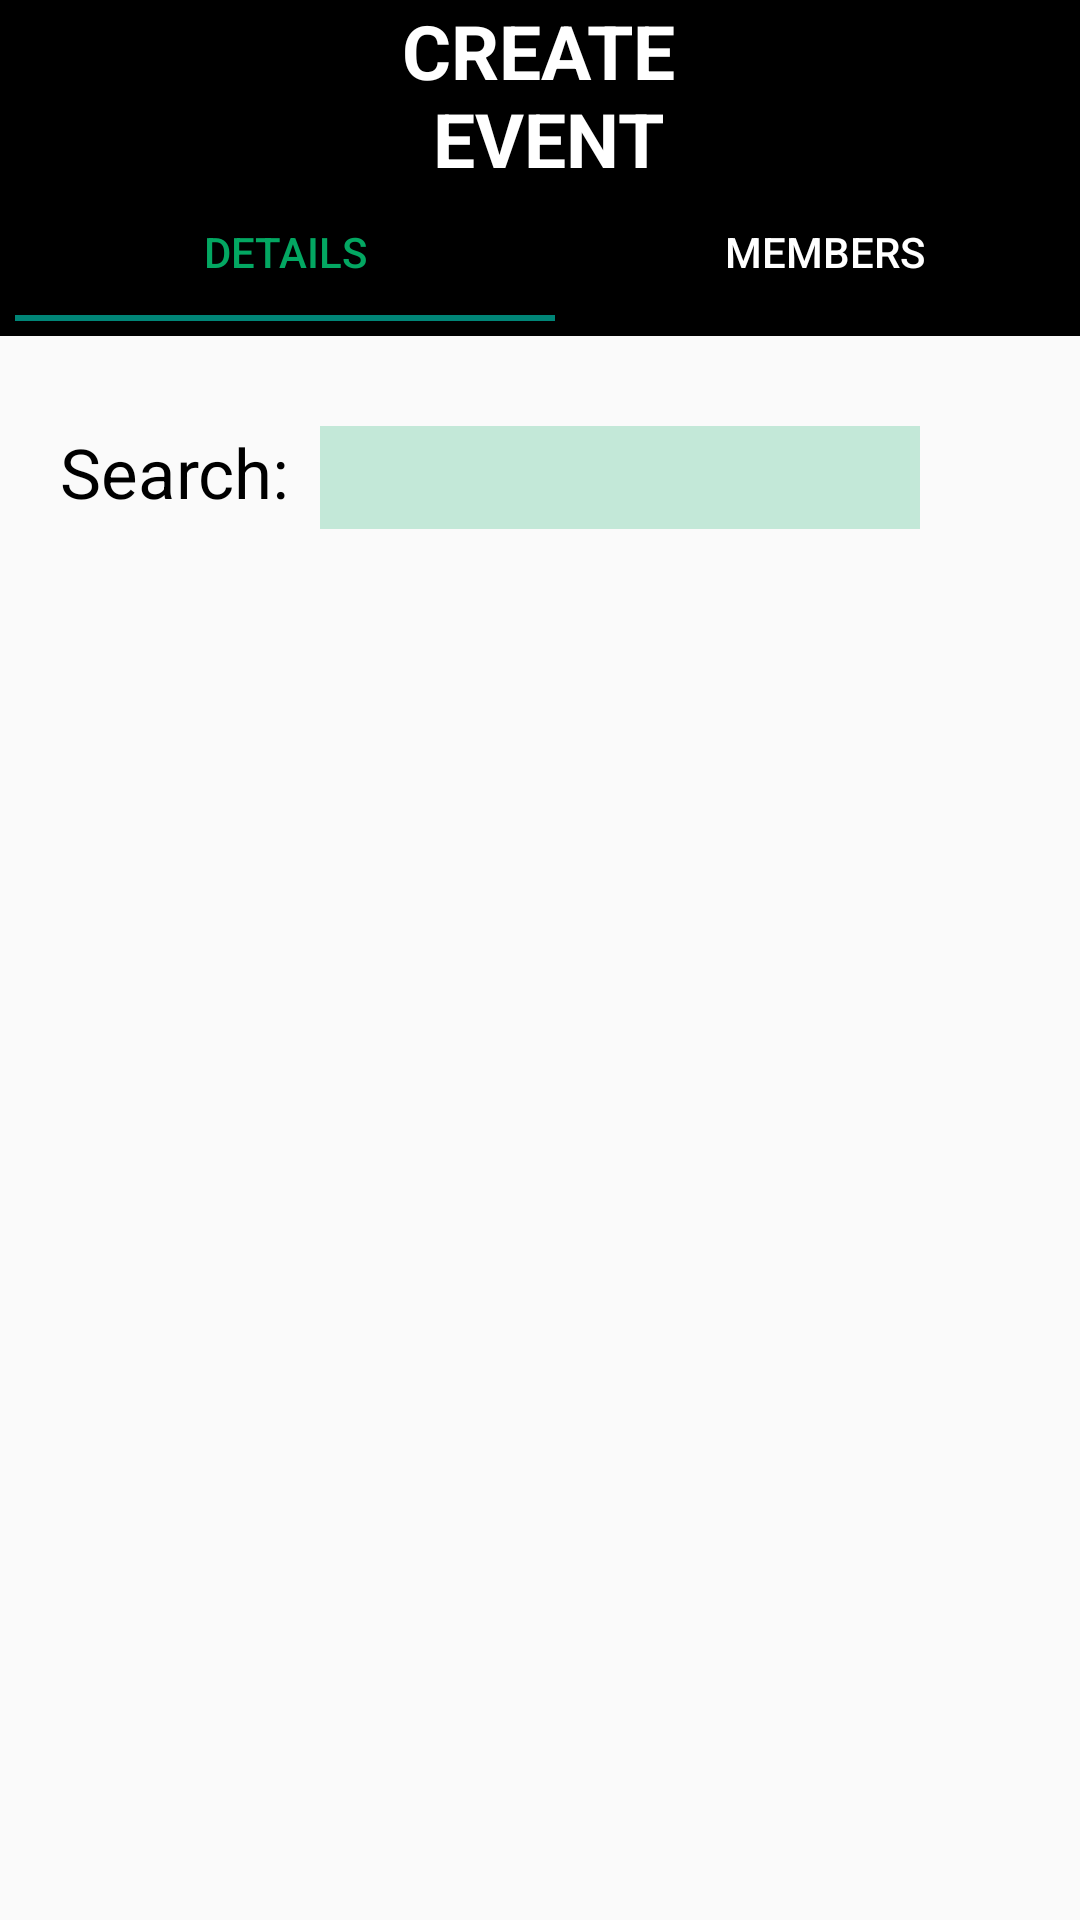

Write the Android layout XML for this screen, with the resource values it uses.
<!-- AndroidManifest.xml: application theme Theme.GoDutchLeh -->
<!-- res/layout/activity_create_event_members.xml -->
<?xml version="1.0" encoding="utf-8"?>
<LinearLayout xmlns:android="http://schemas.android.com/apk/res/android"
    xmlns:app="http://schemas.android.com/apk/res-auto"
    xmlns:tools="http://schemas.android.com/tools"
    android:layout_width="match_parent"
    android:layout_height="match_parent"
    tools:context=".CreateEventDetails"
    android:orientation="vertical">

    <com.google.android.material.appbar.AppBarLayout
        android:layout_width="match_parent"
        android:layout_height="wrap_content">

        <androidx.appcompat.widget.Toolbar
            android:id="@+id/my_toolbar"
            android:layout_width="match_parent"
            android:layout_height="?attr/actionBarSize"
            android:background="@color/black"
            android:theme="@style/ThemeOverlay.AppCompat.ActionBar"
            app:popupTheme="@style/ThemeOverlay.AppCompat.Light">

            <include layout="@layout/create_event_title_section">

            </include>

        </androidx.appcompat.widget.Toolbar>

    </com.google.android.material.appbar.AppBarLayout>

    <include layout="@layout/create_event_tabs"
        android:layout_width="match_parent"
        android:layout_height="?attr/actionBarSize">

    </include>

    <View
        android:layout_width="wrap_content"
        android:layout_height="10dp">

    </View>


    <include layout="@layout/search_members">

    </include>

    <androidx.recyclerview.widget.RecyclerView
        android:layout_width="match_parent"
        android:layout_height="match_parent"
        android:orientation="vertical"
        android:id="@+id/recyclerView"
        android:padding="5dp"
        app:layout_behavior="@string/appbar_scrolling_view_behavior"
        >

    </androidx.recyclerview.widget.RecyclerView>

</LinearLayout>
<!-- res/layout/create_event_title_section.xml (included above) -->
<?xml version="1.0" encoding="utf-8"?>
<LinearLayout xmlns:android="http://schemas.android.com/apk/res/android"
    android:orientation="horizontal"
    android:layout_width="match_parent"
    android:layout_height="?attr/actionBarSize"
    android:weightSum="100"
    android:background="@color/black">

    <RelativeLayout
        android:layout_width="0dp"
        android:layout_height="match_parent"
        android:layout_weight="10"
        android:id="@+id/backArrowContainer"
        android:background="@color/black">

        <ImageButton
            android:layout_width="40dp"
            android:layout_height="40dp"
            android:src="@drawable/ic_baseline_arrow_back_24"
            android:background="?selectableItemBackground"
            android:id="@+id/titleSectionBackArrow"
            android:layout_centerInParent="true">

        </ImageButton>

    </RelativeLayout>


    <TextView
        android:layout_width="0dp"
        android:layout_height="wrap_content"
        android:layout_weight="75"
        android:text="@string/pageHeader"
        android:textSize="25dp"
        android:textStyle="bold"
        android:textColor="@color/white"
        android:gravity="center"
        android:id="@+id/create_event_page_header">

    </TextView>

    <RelativeLayout
        android:layout_width="0dp"
        android:layout_height="match_parent"
        android:layout_weight="15"
        android:id="@+id/menuContainer"
        android:background="@color/black">


    </RelativeLayout>

</LinearLayout>
<!-- res/layout/create_event_tabs.xml (included above) -->
<?xml version="1.0" encoding="utf-8"?>
<com.google.android.material.tabs.TabLayout xmlns:android="http://schemas.android.com/apk/res/android"
    android:layout_width="match_parent"
    android:layout_height="match_parent"
    xmlns:app="http://schemas.android.com/apk/res-auto"
    android:id="@+id/createEventTabLayout"
    app:tabSelectedTextColor="@color/darkGreen"
    app:tabTextColor="@color/white"
    android:orientation="horizontal"
    android:background="@color/black"
    android:padding="5dp">

    <com.google.android.material.tabs.TabItem
        android:layout_height="wrap_content"
        android:layout_width="wrap_content"
        android:id="@+id/detailsTab"
        android:text="@string/detailsTab">
    </com.google.android.material.tabs.TabItem>

    <com.google.android.material.tabs.TabItem
        android:layout_height="wrap_content"
        android:layout_width="wrap_content"
        android:id="@+id/membersTab"
        android:text="@string/membersTab">
    </com.google.android.material.tabs.TabItem>

</com.google.android.material.tabs.TabLayout>
<!-- res/layout/search_members.xml (included above) -->
<?xml version="1.0" encoding="utf-8"?>
<LinearLayout xmlns:android="http://schemas.android.com/apk/res/android"
    android:orientation="horizontal"
    android:layout_width="match_parent"
    android:layout_height="80dp"
    android:padding="10dp">

    <TextView
        android:layout_width="wrap_content"
        android:layout_height="wrap_content"
        android:text="@string/searchMembers"
        android:textSize="23dp"
        android:textColor="@color/black"
        android:padding="10dp">

    </TextView>

    <EditText
        android:layout_width="200dp"
        android:layout_height="wrap_content"
        android:id="@+id/searchMemberEditText"
        android:background="@color/lightGreen"
        android:padding="5dp">

    </EditText>


</LinearLayout>
<!-- resources referenced by this layout -->
<resources>
  <color name="black">#FF000000</color>
  <color name="darkGreen">#03A762</color>
  <color name="lightGreen">#3803A762</color>
  <color name="white">#FFFFFFFF</color>
  <string name="detailsTab">Details</string>
  <string name="membersTab">Members</string>
  <string name="pageHeader">CREATE\n EVENT</string>
  <string name="searchMembers">Search: </string>
  <style name="Theme.GoDutchLeh" parent="Theme.AppCompat.Light.NoActionBar">
          
          <item name="colorPrimary">@color/purple_500</item>
          
          <item name="colorSecondary">@color/teal_200</item>
          
          <item name="itemBackground">@color/black</item>
  
      </style>
  <color name="purple_500">#FF6200EE</color>
  <color name="teal_200">#FF03DAC5</color>
</resources>
